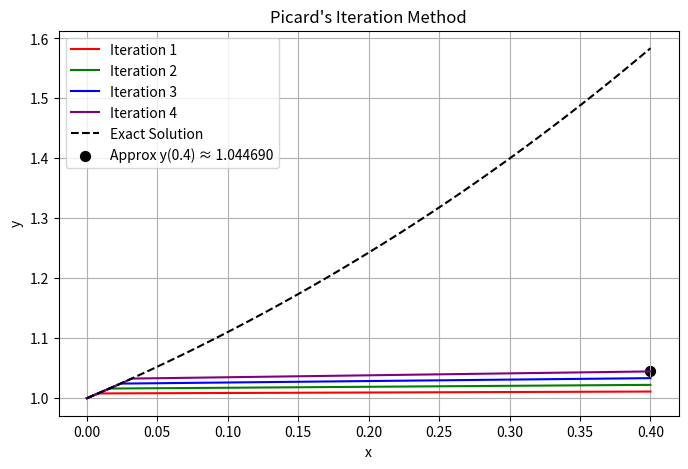

This figure's Python source:
import numpy as np
import matplotlib.pyplot as plt

# Function dy/dx
def f(x, y):
    return x + y   # Example: dy/dx = x + y

# Picard's Iteration Method
def picard_method(x0, y0, x_end, n_iter=4, steps=100):
    h = (x_end - x0) / steps
    x_points = np.linspace(x0, x_end, steps + 1)
    
    approximations = []

    y_points = np.full_like(x_points, y0, dtype=float)
    
    for k in range(n_iter):
        y_new = np.zeros_like(y_points)
        y_new[0] = y0
        for i in range(1, len(x_points)):
            xi_1 = x_points[i-1]
            yi_1 = y_points[i-1]
            y_new[i] = yi_1 + h * f(xi_1, yi_1)  # Euler step approximation
        y_points = y_new.copy()
        approximations.append(y_points)
        print(f"Iteration {k+1}: y({x_end}) ≈ {y_points[-1]:.6f}")

    return x_points, approximations

if __name__ == "__main__":
    x0 = 0
    y0 = 1
    x_end = 0.4
    n_iter = 4
    steps = 50

    x_points, approx_list = picard_method(x0, y0, x_end, n_iter, steps)

    plt.figure(figsize=(8,5))

    colors = ['red', 'green', 'blue', 'purple']
    for i, y_vals in enumerate(approx_list):
        plt.plot(x_points, y_vals, color=colors[i], label=f'Iteration {i+1}')

    y_exact = -x_points - 1 + 2*np.exp(x_points)
    plt.plot(x_points, y_exact, 'k--', label='Exact Solution')

    plt.scatter([x_end], [approx_list[-1][-1]], color='black', s=50, label=f'Approx y({x_end}) ≈ {approx_list[-1][-1]:.6f}')

    plt.xlabel('x')
    plt.ylabel('y')
    plt.title("Picard's Iteration Method")
    plt.legend()
    plt.grid(True)
    plt.show()
